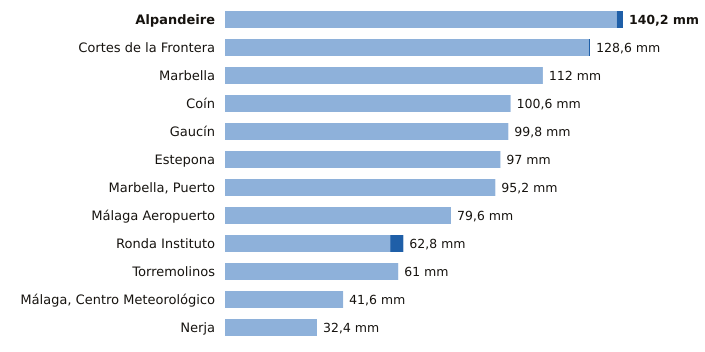

The table this chart was drawn from, first rows:
estacion, provincia, indicativo, mm_6_dias_anteriores, mm_hoy, mm_7_dias, horas_de_hoy
Alpandeire, Málaga, 6045X, 138.0, 2.2, 140.2, 5
Cortes de la Frontera, Málaga, 6040X, 128.2, 0.4, 128.6, 6
Marbella, Málaga, 6083X, 112.0, 0.0, 112.0, 6
Coín, Málaga, 6143X, 100.6, 0.0, 100.6, 6
Gaucín, Málaga, 6050X, 99.8, 0.0, 99.8, 5
Estepona, Málaga, 6058I, 97.0, 0.0, 97.0, 6
Marbella, Puerto, Málaga, 6076X, 95.2, 0.0, 95.2, 5
Málaga Aeropuerto, Málaga, 6155A, 79.6, 0.0, 79.6, 6
Ronda Instituto, Málaga, 6032X, 58.2, 4.6, 62.8, 5
Torremolinos, Málaga, 6088X, 61.0, 0.0, 61.0, 5
Málaga, Centro Meteorológico, Málaga, 6156X, 41.6, 0.0, 41.6, 6
Nerja, Málaga, 6213X, 32.4, 0.0, 32.4, 5
